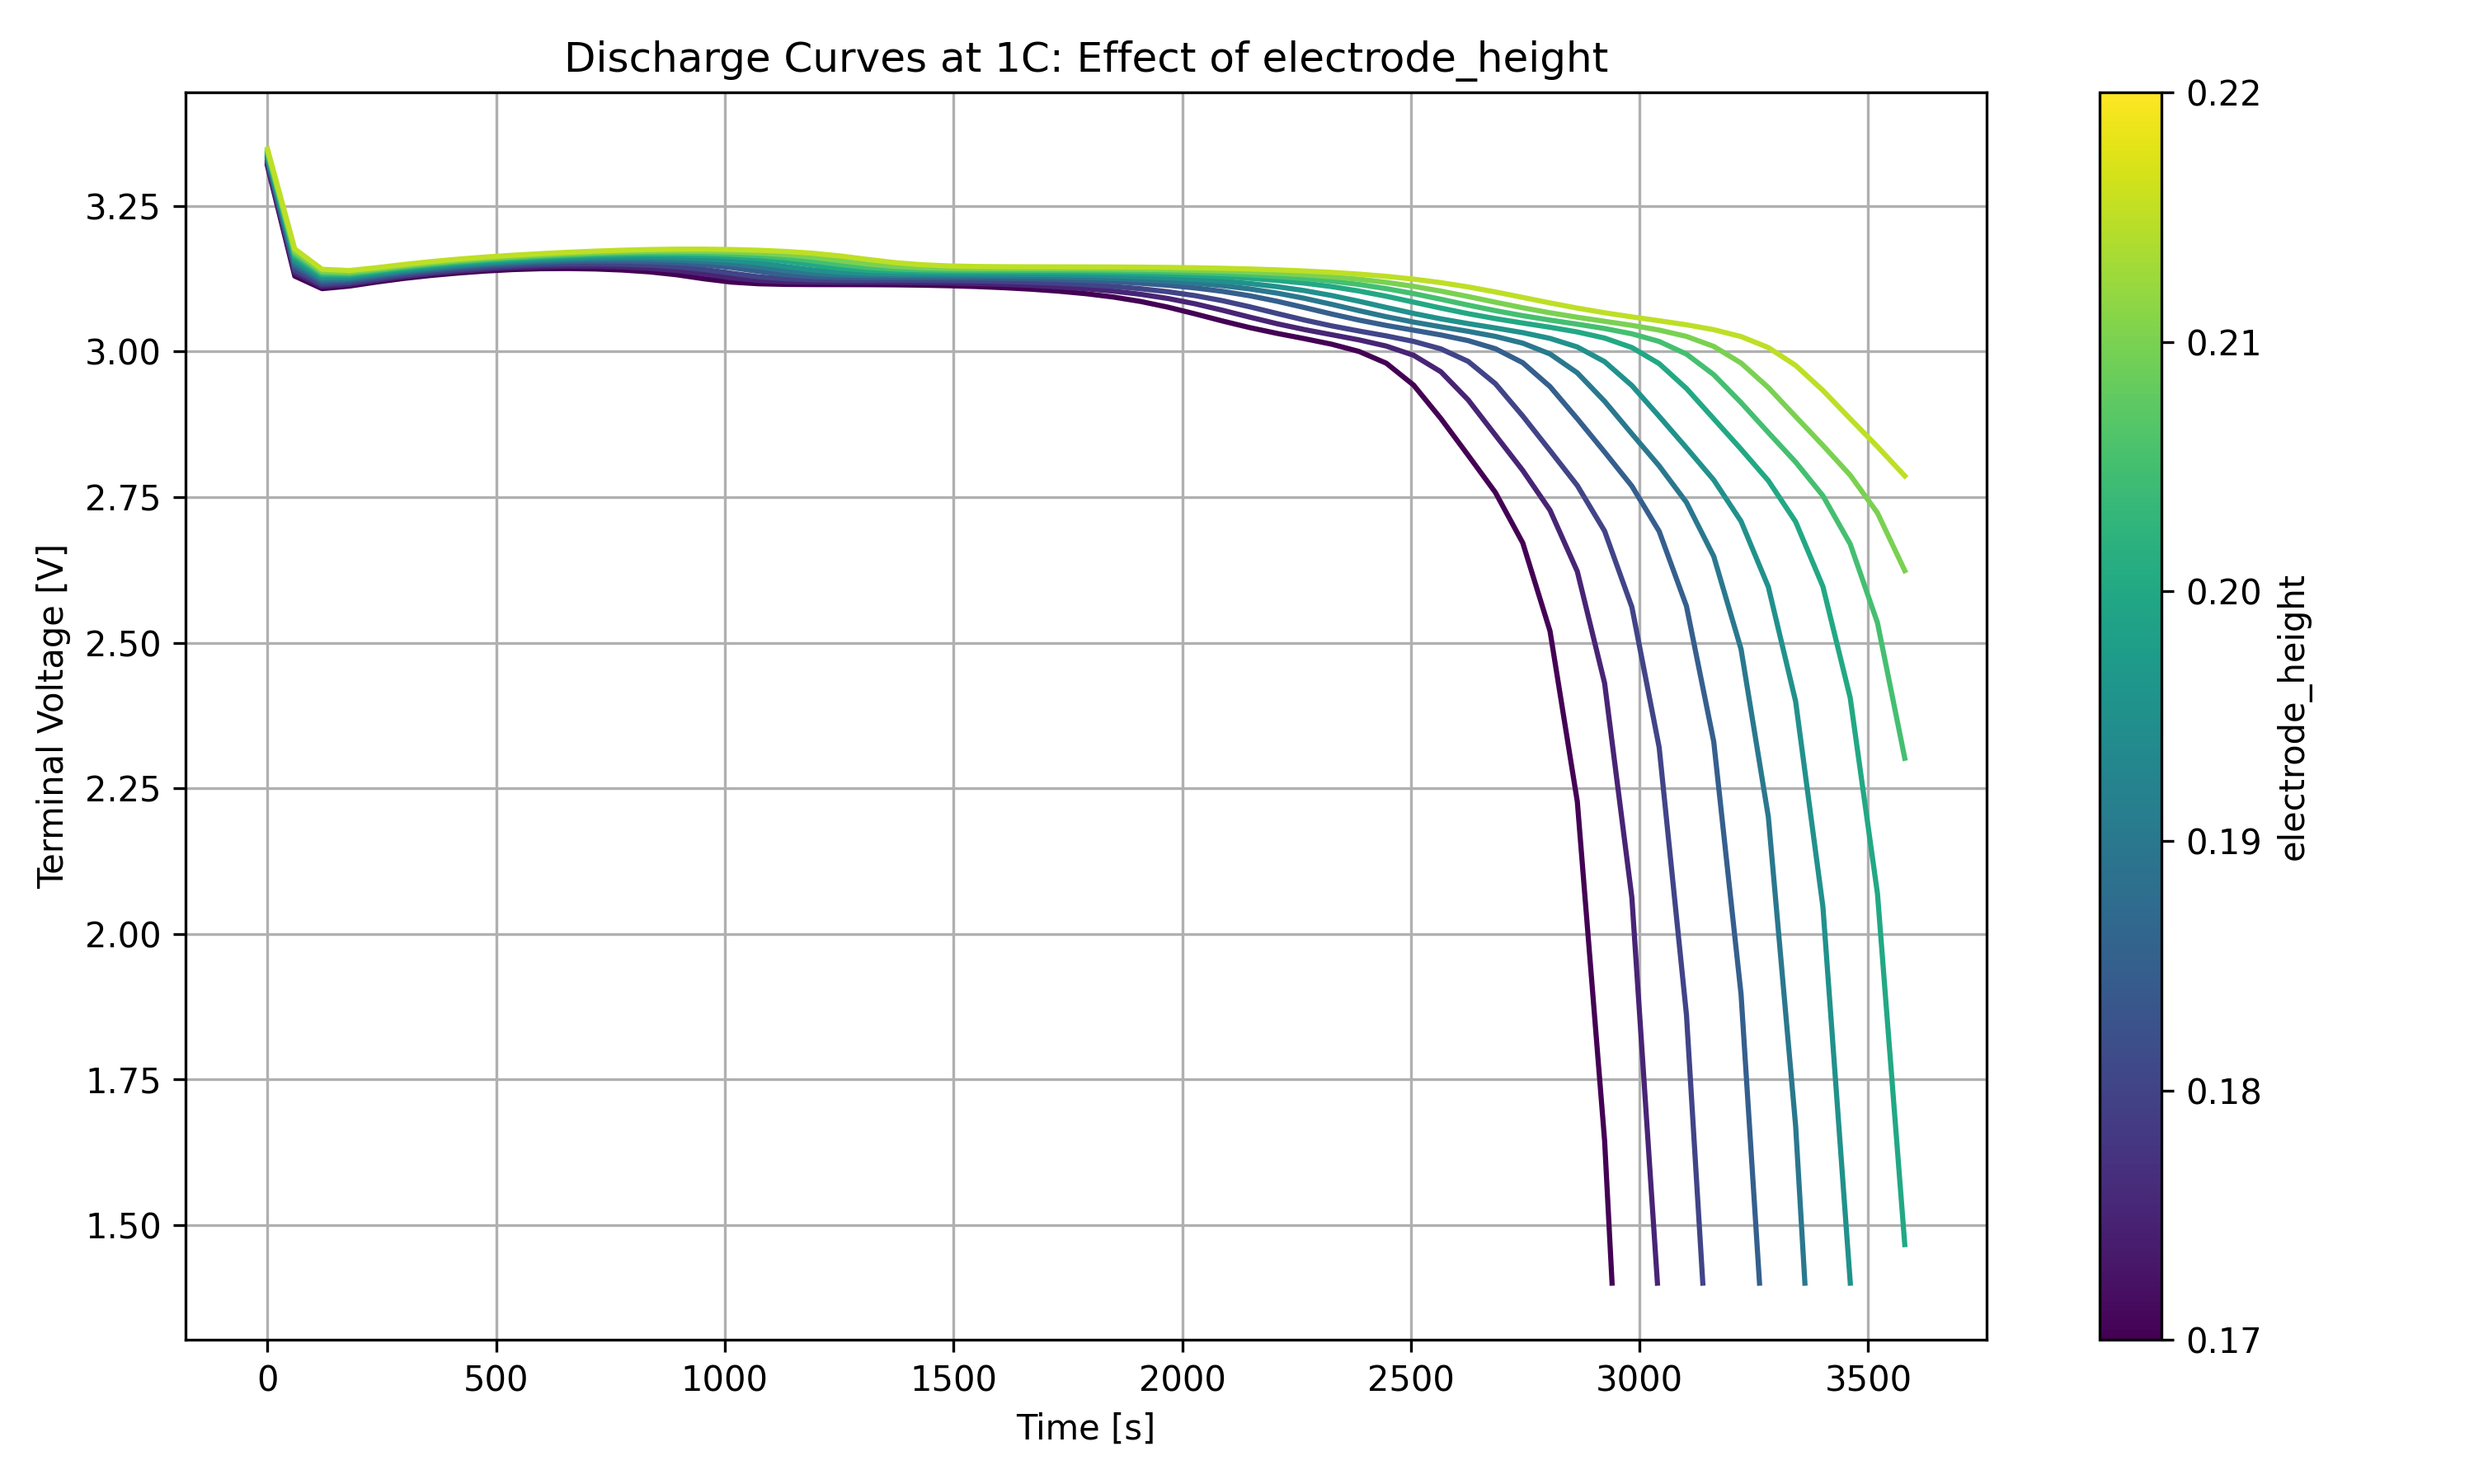

Values plotted in this chart, from the file beside it:
time, 0.17, 0.171282, 0.172564, 0.173846, 0.175128, 0.17641, 0.177692, 0.178974, 0.180256, 0.181538, 0.182821, 0.184103, 0.185385, 0.186667, 0.187949, 0.189231, 0.190513, 0.191795, 0.193077, 0.194359, 0.195641, 0.196923, 0.198205
0.0, 3.319, 3.319, 3.32, 3.321, 3.322, 3.323, 3.324, 3.325, 3.325, 3.326, 3.327, 3.328, 3.329, 3.329, 3.33, 3.331, 3.332, 3.332, 3.333, 3.334, 3.335, 3.335, 3.336
59.67, 3.13, 3.131, 3.132, 3.134, 3.135, 3.136, 3.137, 3.139, 3.14, 3.141, 3.142, 3.144, 3.145, 3.146, 3.147, 3.149, 3.15, 3.151, 3.152, 3.154, 3.155, 3.156, 3.157
119.3, 3.108, 3.109, 3.11, 3.111, 3.112, 3.113, 3.114, 3.114, 3.115, 3.116, 3.117, 3.118, 3.119, 3.12, 3.121, 3.121, 3.122, 3.123, 3.124, 3.125, 3.126, 3.127, 3.127
179.0, 3.112, 3.113, 3.114, 3.115, 3.116, 3.116, 3.117, 3.118, 3.119, 3.119, 3.12, 3.121, 3.121, 3.122, 3.123, 3.124, 3.124, 3.125, 3.126, 3.126, 3.127, 3.128, 3.128
238.7, 3.119, 3.12, 3.121, 3.122, 3.122, 3.123, 3.124, 3.125, 3.125, 3.126, 3.127, 3.127, 3.128, 3.129, 3.129, 3.13, 3.131, 3.131, 3.132, 3.132, 3.133, 3.134, 3.134
298.3, 3.126, 3.126, 3.127, 3.128, 3.129, 3.129, 3.13, 3.131, 3.131, 3.132, 3.133, 3.133, 3.134, 3.135, 3.135, 3.136, 3.137, 3.137, 3.138, 3.138, 3.139, 3.14, 3.14
358.0, 3.131, 3.131, 3.132, 3.133, 3.134, 3.134, 3.135, 3.136, 3.136, 3.137, 3.138, 3.138, 3.139, 3.14, 3.14, 3.141, 3.142, 3.142, 3.143, 3.144, 3.144, 3.145, 3.145
417.7, 3.135, 3.136, 3.136, 3.137, 3.138, 3.139, 3.139, 3.14, 3.141, 3.141, 3.142, 3.143, 3.143, 3.144, 3.145, 3.145, 3.146, 3.147, 3.147, 3.148, 3.148, 3.149, 3.15
477.3, 3.138, 3.139, 3.14, 3.141, 3.141, 3.142, 3.143, 3.144, 3.144, 3.145, 3.146, 3.146, 3.147, 3.148, 3.148, 3.149, 3.15, 3.15, 3.151, 3.151, 3.152, 3.153, 3.153
537.0, 3.141, 3.142, 3.142, 3.143, 3.144, 3.145, 3.146, 3.146, 3.147, 3.148, 3.149, 3.149, 3.15, 3.151, 3.151, 3.152, 3.153, 3.153, 3.154, 3.154, 3.155, 3.156, 3.156
596.7, 3.142, 3.143, 3.144, 3.145, 3.146, 3.147, 3.148, 3.148, 3.149, 3.15, 3.151, 3.151, 3.152, 3.153, 3.154, 3.154, 3.155, 3.156, 3.156, 3.157, 3.158, 3.158, 3.159
656.3, 3.143, 3.144, 3.145, 3.146, 3.147, 3.148, 3.149, 3.15, 3.15, 3.151, 3.152, 3.153, 3.154, 3.155, 3.155, 3.156, 3.157, 3.158, 3.158, 3.159, 3.16, 3.16, 3.161
716.0, 3.142, 3.143, 3.144, 3.145, 3.146, 3.148, 3.149, 3.15, 3.151, 3.152, 3.153, 3.154, 3.154, 3.155, 3.156, 3.157, 3.158, 3.159, 3.159, 3.16, 3.161, 3.162, 3.162
775.7, 3.14, 3.141, 3.143, 3.144, 3.145, 3.147, 3.148, 3.149, 3.15, 3.151, 3.152, 3.153, 3.154, 3.155, 3.156, 3.157, 3.158, 3.159, 3.16, 3.161, 3.161, 3.162, 3.163
835.3, 3.137, 3.138, 3.14, 3.142, 3.143, 3.144, 3.146, 3.147, 3.148, 3.15, 3.151, 3.152, 3.153, 3.154, 3.155, 3.156, 3.157, 3.158, 3.159, 3.16, 3.161, 3.162, 3.163
895.0, 3.132, 3.134, 3.136, 3.137, 3.139, 3.141, 3.142, 3.144, 3.146, 3.147, 3.148, 3.15, 3.151, 3.152, 3.154, 3.155, 3.156, 3.157, 3.158, 3.159, 3.16, 3.161, 3.162
954.7, 3.125, 3.127, 3.129, 3.131, 3.133, 3.135, 3.137, 3.139, 3.141, 3.143, 3.144, 3.146, 3.148, 3.149, 3.151, 3.152, 3.153, 3.155, 3.156, 3.157, 3.158, 3.159, 3.161
1014, 3.119, 3.121, 3.123, 3.125, 3.127, 3.129, 3.131, 3.133, 3.135, 3.137, 3.139, 3.14, 3.142, 3.144, 3.146, 3.148, 3.149, 3.151, 3.152, 3.154, 3.155, 3.157, 3.158
1074, 3.116, 3.118, 3.119, 3.12, 3.122, 3.123, 3.125, 3.127, 3.128, 3.13, 3.132, 3.134, 3.136, 3.138, 3.14, 3.141, 3.143, 3.145, 3.147, 3.149, 3.151, 3.152, 3.154
1134, 3.115, 3.116, 3.118, 3.119, 3.12, 3.121, 3.122, 3.123, 3.125, 3.126, 3.127, 3.129, 3.13, 3.132, 3.134, 3.135, 3.137, 3.139, 3.141, 3.142, 3.144, 3.146, 3.148
1193, 3.115, 3.116, 3.117, 3.118, 3.119, 3.12, 3.121, 3.122, 3.123, 3.124, 3.125, 3.126, 3.128, 3.129, 3.13, 3.131, 3.133, 3.134, 3.135, 3.137, 3.138, 3.14, 3.142
1253, 3.115, 3.116, 3.117, 3.118, 3.119, 3.12, 3.121, 3.122, 3.123, 3.124, 3.124, 3.125, 3.126, 3.127, 3.128, 3.129, 3.13, 3.132, 3.133, 3.134, 3.135, 3.136, 3.137
1313, 3.115, 3.116, 3.117, 3.118, 3.119, 3.12, 3.121, 3.122, 3.122, 3.123, 3.124, 3.125, 3.126, 3.127, 3.128, 3.129, 3.13, 3.13, 3.131, 3.132, 3.133, 3.134, 3.135
1372, 3.115, 3.116, 3.117, 3.118, 3.119, 3.12, 3.121, 3.121, 3.122, 3.123, 3.124, 3.125, 3.126, 3.127, 3.128, 3.128, 3.129, 3.13, 3.131, 3.132, 3.133, 3.133, 3.134
1432, 3.114, 3.115, 3.116, 3.117, 3.118, 3.119, 3.12, 3.121, 3.122, 3.123, 3.124, 3.125, 3.126, 3.127, 3.128, 3.128, 3.129, 3.13, 3.131, 3.132, 3.132, 3.133, 3.134
1492, 3.113, 3.114, 3.115, 3.117, 3.118, 3.119, 3.12, 3.121, 3.122, 3.123, 3.124, 3.125, 3.126, 3.127, 3.127, 3.128, 3.129, 3.13, 3.131, 3.132, 3.132, 3.133, 3.134
1551, 3.112, 3.113, 3.114, 3.116, 3.117, 3.118, 3.119, 3.12, 3.121, 3.122, 3.123, 3.124, 3.125, 3.126, 3.127, 3.128, 3.129, 3.13, 3.131, 3.131, 3.132, 3.133, 3.134
1611, 3.11, 3.111, 3.113, 3.114, 3.115, 3.117, 3.118, 3.119, 3.12, 3.122, 3.123, 3.124, 3.125, 3.126, 3.127, 3.128, 3.129, 3.129, 3.13, 3.131, 3.132, 3.133, 3.134
1671, 3.107, 3.109, 3.11, 3.112, 3.114, 3.115, 3.116, 3.118, 3.119, 3.12, 3.122, 3.123, 3.124, 3.125, 3.126, 3.127, 3.128, 3.129, 3.13, 3.131, 3.132, 3.133, 3.133
1730, 3.104, 3.106, 3.108, 3.109, 3.111, 3.113, 3.114, 3.116, 3.117, 3.119, 3.12, 3.121, 3.123, 3.124, 3.125, 3.126, 3.127, 3.128, 3.129, 3.13, 3.131, 3.132, 3.133
1790, 3.099, 3.102, 3.104, 3.106, 3.108, 3.11, 3.112, 3.113, 3.115, 3.116, 3.118, 3.119, 3.121, 3.122, 3.123, 3.125, 3.126, 3.127, 3.128, 3.129, 3.13, 3.131, 3.132
1850, 3.094, 3.096, 3.099, 3.101, 3.104, 3.106, 3.108, 3.11, 3.112, 3.114, 3.115, 3.117, 3.119, 3.12, 3.121, 3.123, 3.124, 3.125, 3.127, 3.128, 3.129, 3.13, 3.131
1909, 3.086, 3.089, 3.093, 3.096, 3.098, 3.101, 3.103, 3.106, 3.108, 3.11, 3.112, 3.114, 3.116, 3.117, 3.119, 3.12, 3.122, 3.123, 3.125, 3.126, 3.127, 3.129, 3.13
1969, 3.076, 3.08, 3.084, 3.088, 3.091, 3.094, 3.097, 3.1, 3.103, 3.105, 3.108, 3.11, 3.112, 3.114, 3.116, 3.117, 3.119, 3.121, 3.122, 3.124, 3.125, 3.127, 3.128
2029, 3.065, 3.069, 3.074, 3.078, 3.082, 3.086, 3.089, 3.093, 3.096, 3.099, 3.102, 3.104, 3.107, 3.109, 3.111, 3.114, 3.116, 3.117, 3.119, 3.121, 3.123, 3.124, 3.126
2088, 3.052, 3.057, 3.062, 3.066, 3.071, 3.075, 3.079, 3.084, 3.087, 3.091, 3.094, 3.098, 3.101, 3.103, 3.106, 3.109, 3.111, 3.113, 3.115, 3.117, 3.119, 3.121, 3.123
2148, 3.041, 3.045, 3.05, 3.055, 3.059, 3.064, 3.068, 3.073, 3.077, 3.081, 3.085, 3.089, 3.092, 3.096, 3.099, 3.102, 3.105, 3.108, 3.11, 3.112, 3.115, 3.117, 3.119
2208, 3.031, 3.035, 3.039, 3.043, 3.048, 3.052, 3.056, 3.061, 3.065, 3.07, 3.074, 3.078, 3.082, 3.086, 3.09, 3.094, 3.097, 3.1, 3.103, 3.106, 3.109, 3.111, 3.114
2267, 3.022, 3.026, 3.03, 3.034, 3.038, 3.042, 3.046, 3.05, 3.054, 3.058, 3.063, 3.067, 3.071, 3.076, 3.08, 3.084, 3.088, 3.091, 3.095, 3.098, 3.102, 3.105, 3.108
2327, 3.013, 3.017, 3.021, 3.025, 3.029, 3.033, 3.036, 3.04, 3.044, 3.048, 3.052, 3.056, 3.06, 3.064, 3.069, 3.073, 3.077, 3.081, 3.085, 3.089, 3.093, 3.096, 3.1
2387, 3, 3.006, 3.011, 3.016, 3.02, 3.024, 3.028, 3.032, 3.035, 3.039, 3.043, 3.046, 3.05, 3.054, 3.058, 3.062, 3.066, 3.07, 3.074, 3.078, 3.082, 3.086, 3.09
2446, 2.98, 2.99, 2.997, 3.004, 3.009, 3.014, 3.019, 3.023, 3.027, 3.031, 3.034, 3.038, 3.041, 3.045, 3.049, 3.052, 3.056, 3.06, 3.064, 3.068, 3.072, 3.076, 3.08
2506, 2.942, 2.959, 2.973, 2.985, 2.994, 3.001, 3.007, 3.013, 3.017, 3.022, 3.026, 3.03, 3.033, 3.037, 3.04, 3.044, 3.047, 3.051, 3.054, 3.058, 3.062, 3.065, 3.069
2566, 2.885, 2.909, 2.93, 2.949, 2.965, 2.978, 2.989, 2.998, 3.005, 3.011, 3.016, 3.02, 3.025, 3.029, 3.032, 3.036, 3.039, 3.042, 3.046, 3.049, 3.053, 3.056, 3.06
2625, 2.822, 2.846, 2.87, 2.894, 2.917, 2.938, 2.956, 2.971, 2.983, 2.993, 3.001, 3.008, 3.014, 3.019, 3.023, 3.027, 3.031, 3.035, 3.038, 3.041, 3.045, 3.048, 3.051
2685, 2.758, 2.784, 2.809, 2.833, 2.856, 2.88, 2.903, 2.925, 2.945, 2.962, 2.976, 2.988, 2.997, 3.005, 3.011, 3.017, 3.022, 3.026, 3.03, 3.034, 3.037, 3.04, 3.044
2745, 2.671, 2.711, 2.743, 2.771, 2.796, 2.82, 2.843, 2.866, 2.889, 2.912, 2.933, 2.951, 2.967, 2.981, 2.992, 3.001, 3.008, 3.014, 3.02, 3.024, 3.029, 3.032, 3.036
2804, 2.52, 2.592, 2.648, 2.692, 2.727, 2.757, 2.783, 2.807, 2.83, 2.853, 2.876, 2.898, 2.92, 2.94, 2.958, 2.973, 2.985, 2.996, 3.004, 3.012, 3.017, 3.023, 3.027
2864, 2.227, 2.37, 2.478, 2.559, 2.622, 2.671, 2.71, 2.743, 2.77, 2.794, 2.817, 2.84, 2.862, 2.885, 2.907, 2.927, 2.947, 2.963, 2.978, 2.99, 3, 3.008, 3.015
2924, 1.645, 1.934, 2.149, 2.309, 2.431, 2.523, 2.593, 2.648, 2.692, 2.727, 2.756, 2.782, 2.805, 2.827, 2.849, 2.871, 2.893, 2.915, 2.935, 2.953, 2.969, 2.983, 2.994
2983, , , 1.498, 1.822, 2.062, 2.242, 2.378, 2.482, 2.561, 2.623, 2.671, 2.71, 2.742, 2.769, 2.793, 2.815, 2.837, 2.859, 2.88, 2.902, 2.922, 2.942, 2.959
3043, , , , , , 1.698, 1.966, 2.168, 2.32, 2.436, 2.525, 2.594, 2.648, 2.691, 2.726, 2.755, 2.781, 2.804, 2.825, 2.846, 2.868, 2.889, 2.91
3103, , , , , , , , 1.562, 1.861, 2.086, 2.256, 2.386, 2.485, 2.563, 2.623, 2.671, 2.709, 2.741, 2.768, 2.792, 2.814, 2.835, 2.855
3162, , , , , , , , , , 1.413, 1.746, 1.995, 2.185, 2.33, 2.441, 2.528, 2.595, 2.648, 2.691, 2.725, 2.754, 2.779, 2.802
3222, , , , , , , , , , , , , 1.619, 1.896, 2.107, 2.268, 2.393, 2.489, 2.564, 2.623, 2.67, 2.709, 2.74
3282, , , , , , , , , , , , , , , 1.481, 1.788, 2.022, 2.201, 2.339, 2.446, 2.53, 2.596, 2.648
3341, , , , , , , , , , , , , , , , , , 1.67, 1.929, 2.127, 2.28, 2.399, 2.492
3401, , , , , , , , , , , , , , , , , , , , 1.542, 1.827, 2.046, 2.216
3461, , , , , , , , , , , , , , , , , , , , , , 1.402, 1.717
3520, , , , , , , , , , , , , , , , , , , , , , , 
... 1 more rows
